Run: headless pygame with SDL's dummy video driver; simulated clock (each Clock.tick advances the game by its frame time, no real sleeping); random seed 0; keys injected as events and as key.get_pressed() state; no mouse input.
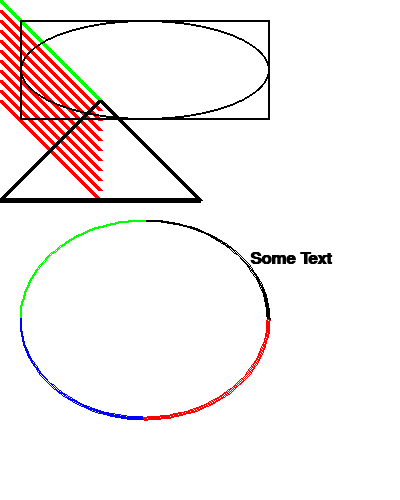
Frame 1 of 4 · flips 1–60 · no input
Frame 2 of 4 · flips 61–180 · tapped SPACE, RETURN · held RIGHT (→), D · screen unchanged from frame 1, image omitted
Frame 3 of 4 · flips 181–300 · held DOWN (↓), S · screen unchanged from frame 2, image omitted
Frame 4 of 4 · flips 301–420 · held LEFT (←), A, UP (↑), W · screen unchanged from frame 3, image omitted

The pygame program that drew these frames:

"""
 Simple graphics demo
 
 Sample Python/Pygame Programs
 Simpson College Computer Science
 http://programarcadegames.com/
 http://simpson.edu/computer-science/
 
"""
 
# Import a library of functions called 'pygame'
import pygame
 
# Initialize the game engine
pygame.init()
 
# Define some colors
BLACK = (0, 0, 0)
WHITE = (255, 255, 255)
BLUE = (0, 0, 255)
GREEN = (0, 255, 0)
RED = (255, 0, 0)
 
PI = 3.141592653
 
# Set the height and width of the screen
size = (400, 500)
screen = pygame.display.set_mode(size)
 
pygame.display.set_caption("My Cool Game")
 
# Loop until the user clicks the close button.
done = False
clock = pygame.time.Clock()
 
# Loop as long as done == False
while not done:
 
    for event in pygame.event.get():  # User did something
        if event.type == pygame.QUIT:  # If user clicked close
            done = True  # Flag that we are done so we exit this loop
 
    # All drawing code happens after the for loop and but
    # inside the main while not done loop.
 
    # Clear the screen and set the screen background
    screen.fill(WHITE)
 
    # Draw on the screen a line from (0,0) to (100,100)
    # 5 pixels wide.
    pygame.draw.line(screen, GREEN, [0, 0], [100, 100], 5)
 
    # Draw on the screen several lines from (0,10) to (100,110)
    # 5 pixels wide using a loop
    for y_offset in range(0, 100, 10):
        pygame.draw.line(screen, RED, [0, 10 + y_offset], [100, 110 + y_offset], 5)
 
 
    # Draw a rectangle
    pygame.draw.rect(screen, BLACK, [20, 20, 250, 100], 2)
 
    # Draw an ellipse, using a rectangle as the outside boundaries
    pygame.draw.ellipse(screen, BLACK, [20, 20, 250, 100], 2)
 
    # Draw an arc as part of an ellipse.
    # Use radians to determine what angle to draw.
    pygame.draw.arc(screen, BLACK, [20, 220, 250, 200], 0, PI / 2, 2)
    pygame.draw.arc(screen, GREEN, [20, 220, 250, 200], PI / 2, PI, 2)
    pygame.draw.arc(screen, BLUE, [20, 220, 250, 200], PI, 3 * PI / 2, 2)
    pygame.draw.arc(screen, RED, [20, 220, 250, 200], 3 * PI / 2, 2 * PI, 2)
 
    # This draws a triangle using the polygon command
    pygame.draw.polygon(screen, BLACK, [[100, 100], [0, 200], [200, 200]], 5)
 
    # Select the font to use, size, bold, italics
    font = pygame.font.SysFont('Calibri', 25, True, False)
 
    # Render the text. "True" means anti-aliased text.
    # Black is the color. This creates an image of the
    # letters, but does not put it on the screen
    text = font.render("Some Text", True, BLACK)
 
    # Put the image of the text on the screen at 250x250
    screen.blit(text, [250, 250])
 
    # Go ahead and update the screen with what we've drawn.
    # This MUST happen after all the other drawing commands.
    pygame.display.flip()
 
    # This limits the while loop to a max of 60 times per second.
    # Leave this out and we will use all CPU we can.
    clock.tick(60)
 
# Be IDLE friendly
pygame.quit()
